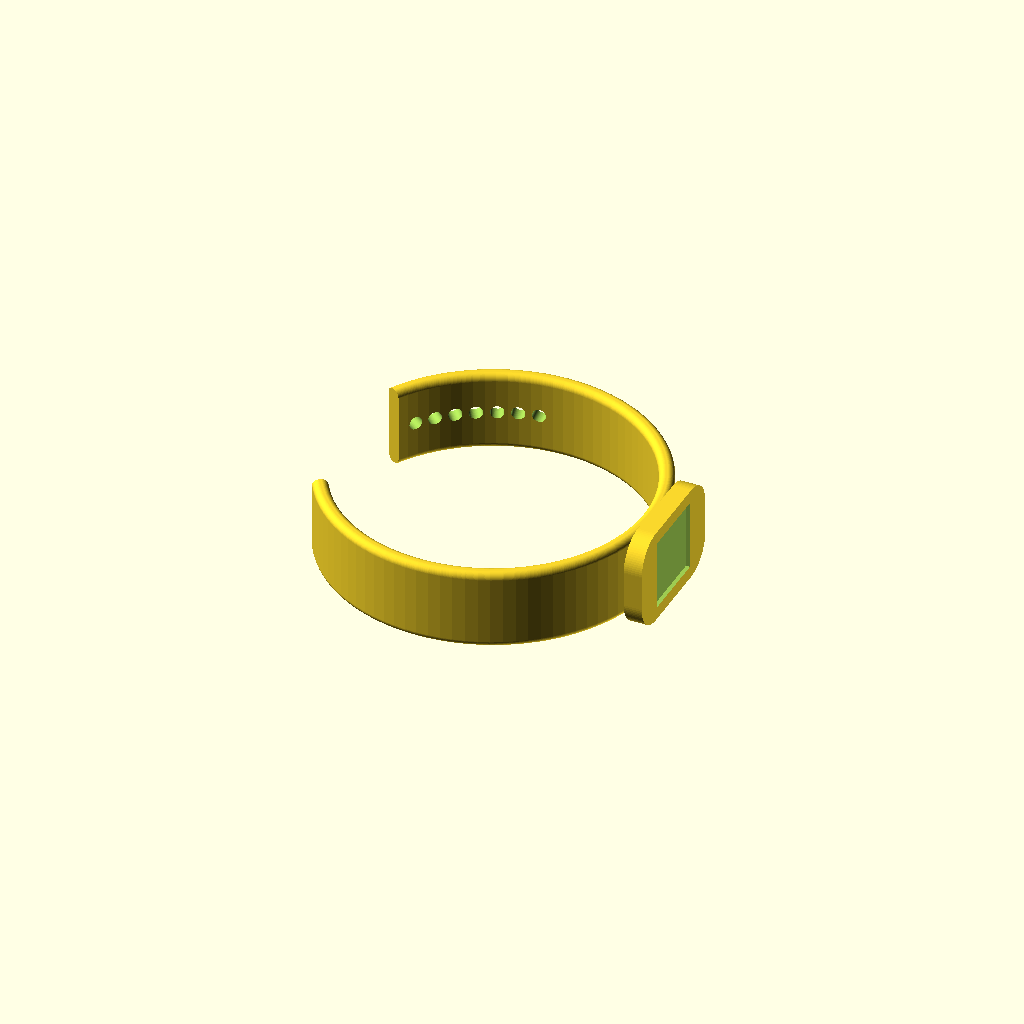
Cell 1: the model at its default parameters.
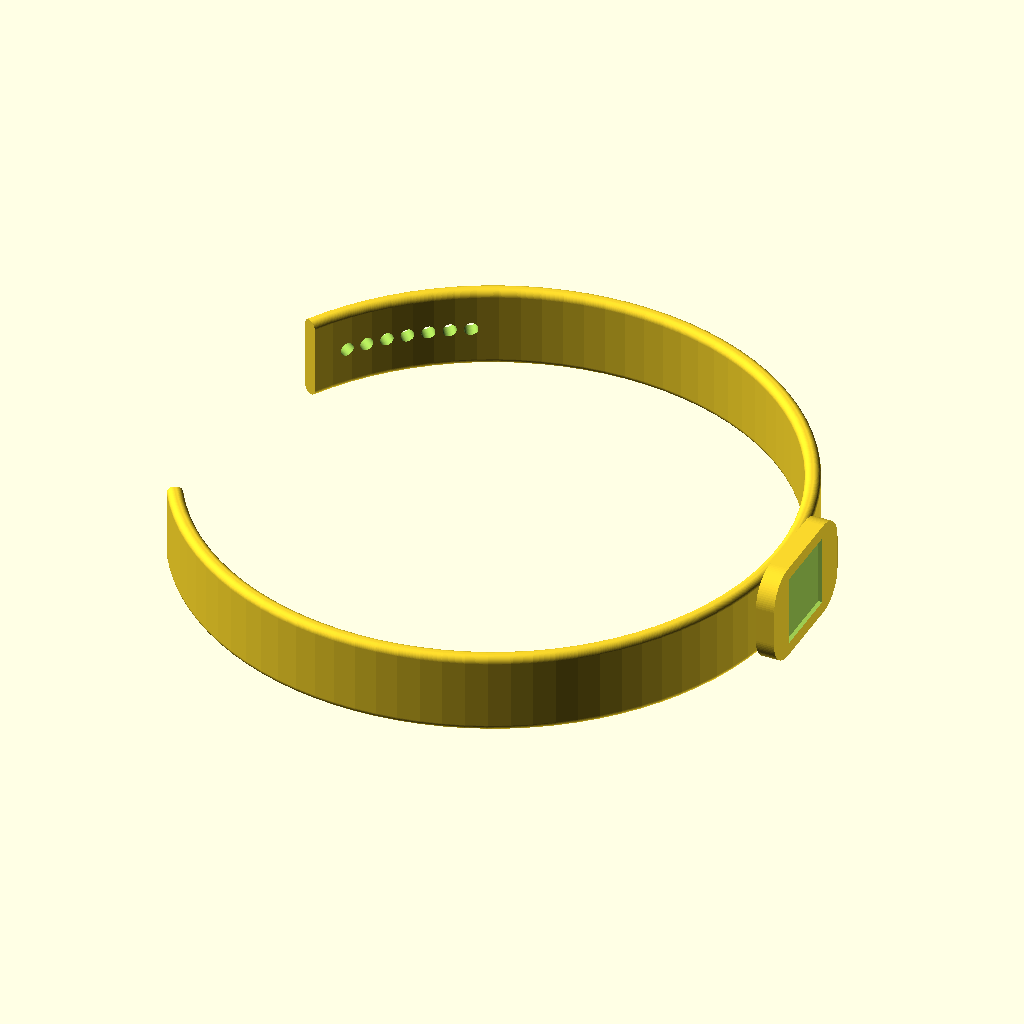
Cell 2 — wrist_circ set to 330, the other parameters unchanged.
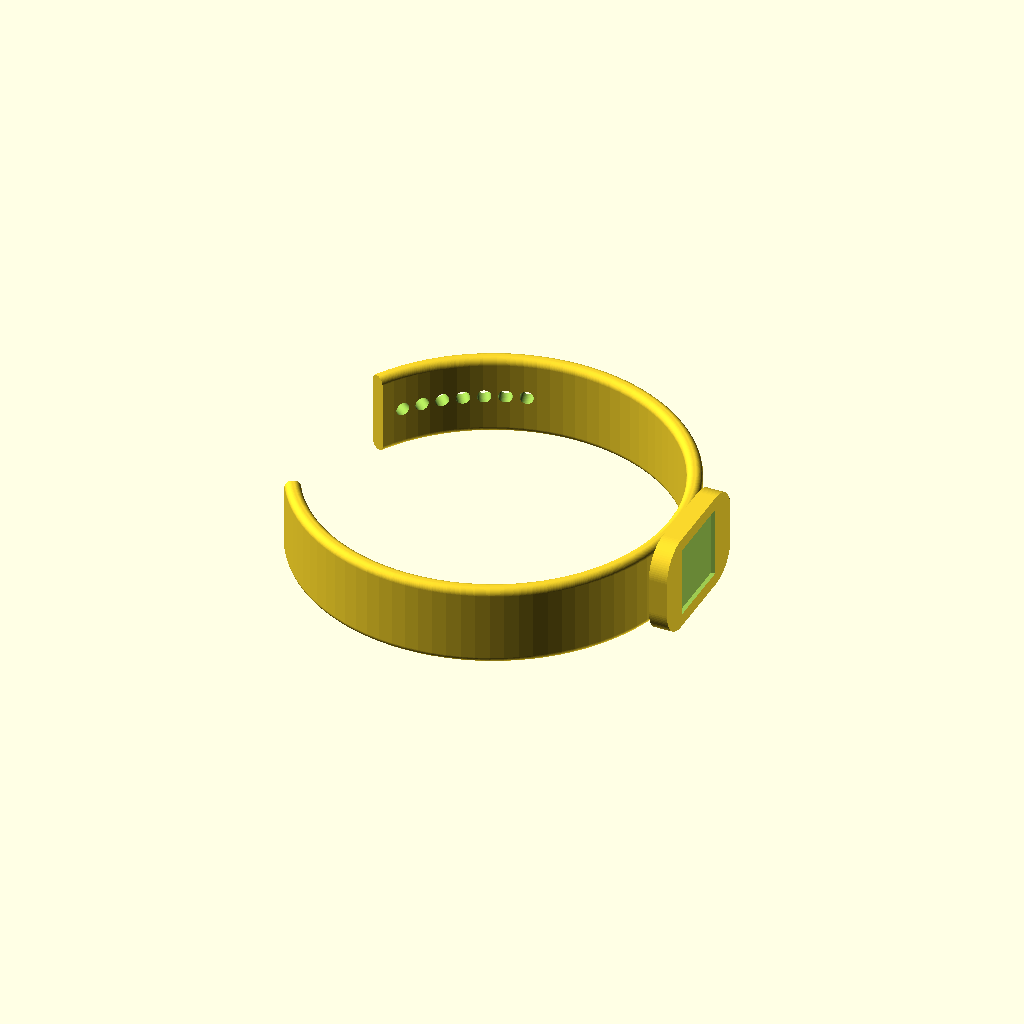
Cell 3: the same model with holgura = 10.
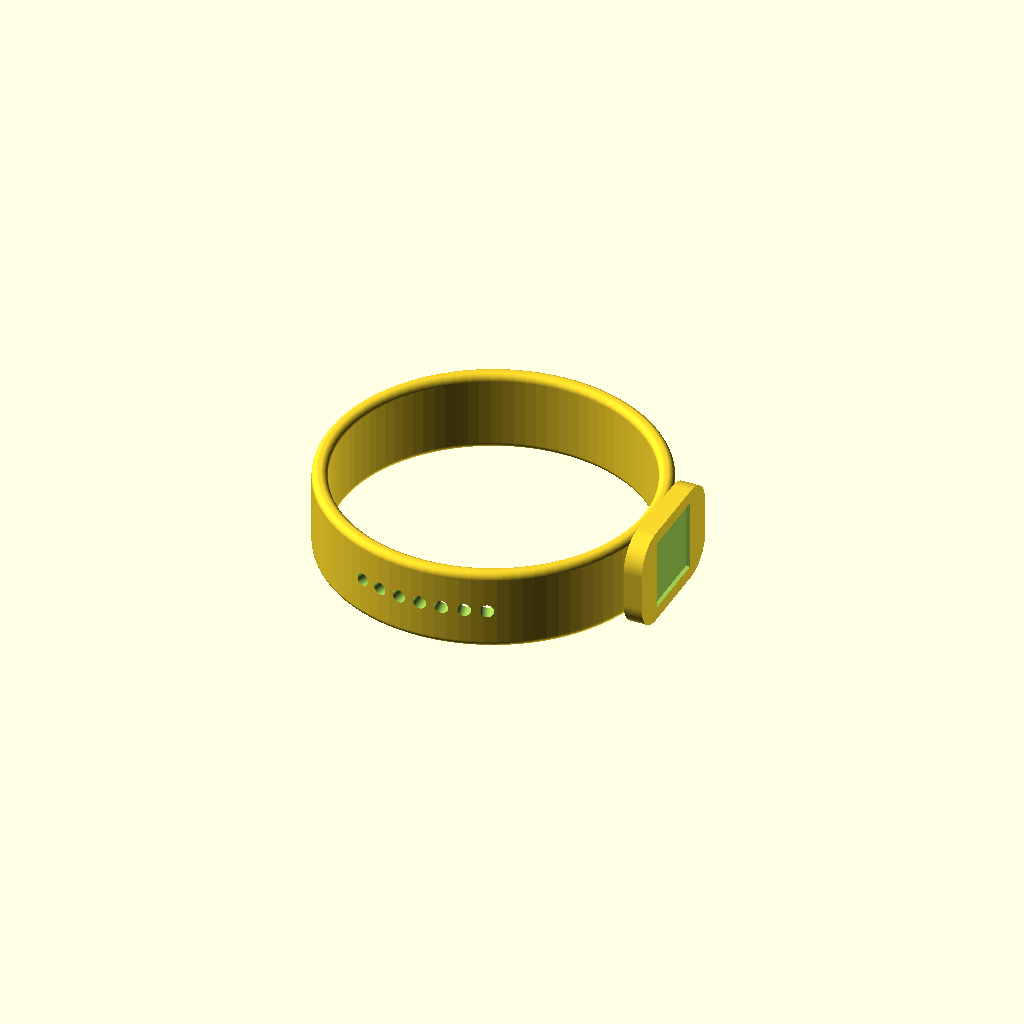
Cell 4 — abrazo set to 600, the other parameters unchanged.
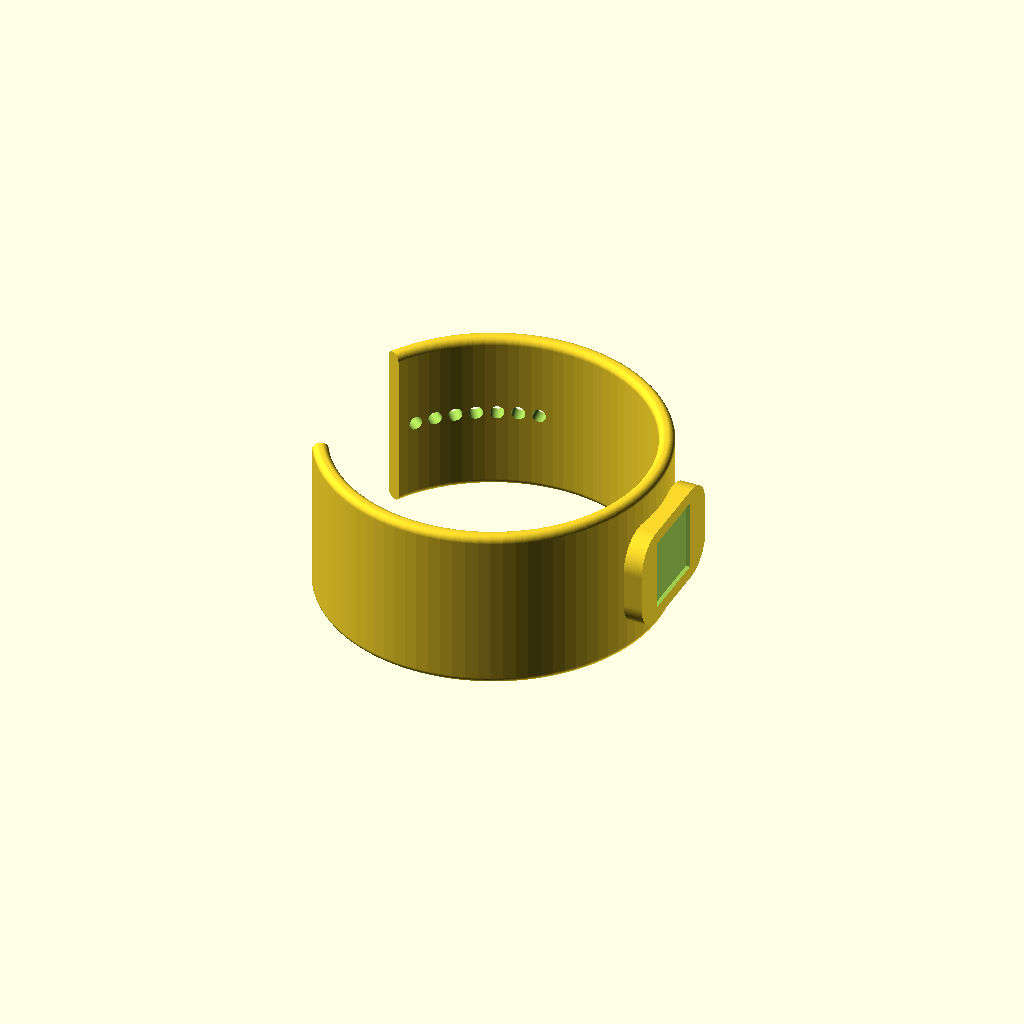
Cell 5 — correa_ancho set to 32, the other parameters unchanged.
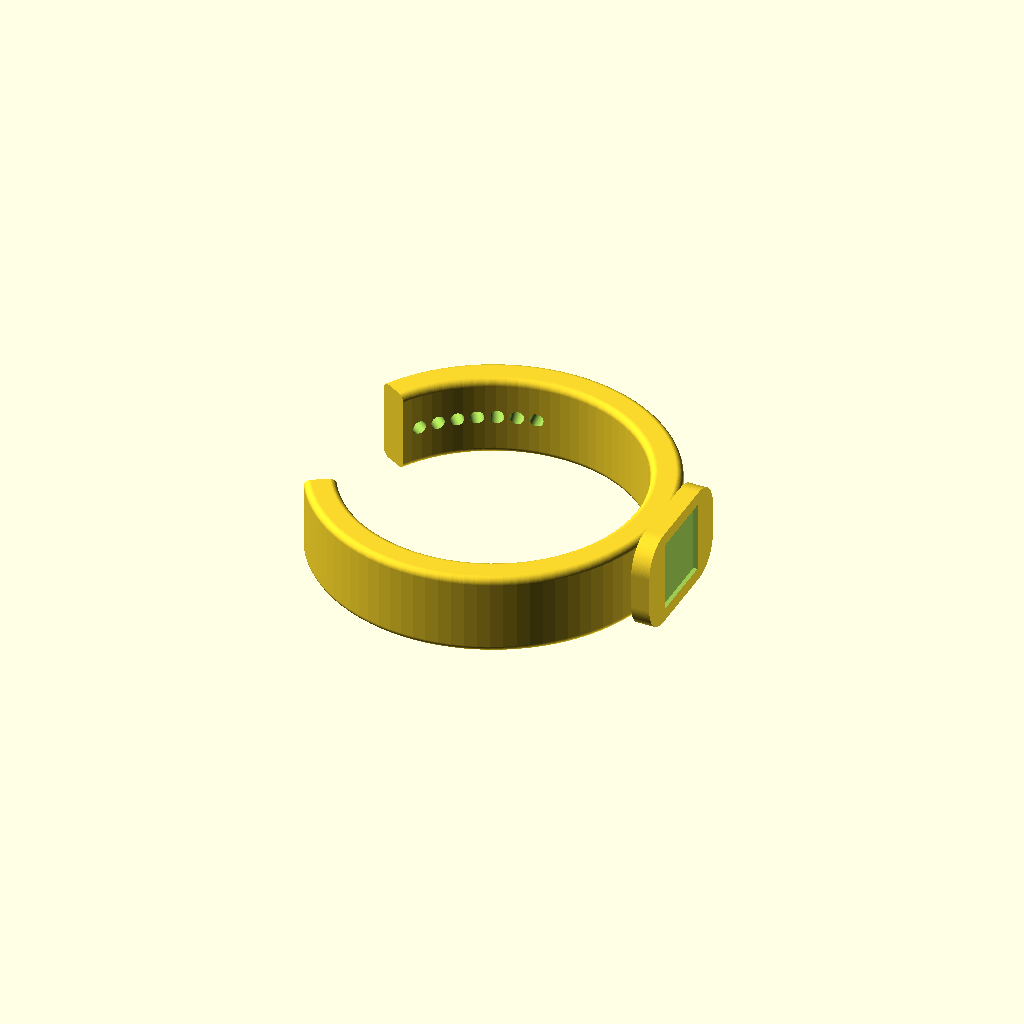
Cell 6 — correa_espesor set to 6, the other parameters unchanged.
One fixed orthographic camera (rotation 55°, 0°, 25°; colour scheme Cornfield) for every cell.
The OpenSCAD source (hardware/pulsera_saferide.scad):
/* ============================================================
   PULSERA SAFERIDE  -  modelo parametrico
   ------------------------------------------------------------
   Se abre con OPENSCAD (gratis, ~40 MB):  https://openscad.org
     - F5  = vista previa
     - F6  = render final
     - Archivo > Exportar > Exportar como STL   (para imprimir)
   Cambia los numeros de "MEDIDAS" y el modelo se rehace solo.
   Trae: correa curva comoda, modulo bajo integrado, hueco del QR,
         bolsillo del chip NFC y agujeros de ajuste en una punta.
   Imprimir entera en TPU flexible.
   ============================================================ */

// ---------------- MEDIDAS (cambia aca) ----------------
wrist_circ      = 165;   // circunferencia de la muñeca en mm (niño ~135-150, adulto ~160-185)
holgura         = 5;     // aire entre la pulsera y la muñeca (radio)
abrazo          = 300;   // grados que abraza (300 = casi cerrada, como una smartband)

correa_ancho    = 16;    // ancho de la correa
correa_espesor  = 3;     // espesor de la correa
correa_redondeo = 1.3;   // redondeo de los cantos (comodidad)

mod_ancho       = 19;    // modulo: medida a lo ancho de la muñeca
mod_largo       = 27;    // modulo: medida a lo largo de la correa
mod_alto        = 3;     // cuanto sobresale el modulo
mod_redondeo    = 6;     // redondeo de las esquinas del modulo

qr_lado         = 14;    // hueco cuadrado para el QR (min util ~13)
qr_prof         = 0.8;   // profundidad del hueco del QR

nfc_diam        = 14;    // bolsillo para el chip NFC (tag chico Ø12-15).
nfc_prof        = 1.6;   // Para un disco NTAG de 25 mm: subi mod_ancho a >= 30 y pone nfc_diam = 27.

agujeros_n      = 7;     // agujeros de ajuste en una punta
agujero_diam    = 2.6;
agujero_sep     = 4;     // separacion entre agujeros (mm sobre la correa)

$fn = 90;
// -----------------------------------------------------
// CIERRE: la otra punta queda lisa. Opciones para agregar en OpenSCAD o en la
// impresion: (a) hebilla tipo reloj;  (b) 2 pernos Ø3 (tallo) / Ø4.5 (cabeza)
// que entran a presion en los agujeros, estilo Xiaomi Mi Band (mejor para TPU).

PI_ = 3.1415926536;
R    = wrist_circ / (2 * PI_) + holgura;   // radio a la linea central de la correa
Rext = R + correa_espesor / 2;             // radio de la cara exterior
ang_paso = agujero_sep / R * 180 / PI_;    // separacion de agujeros, en grados

// perfil 2D de la correa (rectangulo con cantos redondeados), centrado en x = R
module perfil_correa() {
    w = correa_espesor;
    h = correa_ancho;
    r = min(correa_redondeo, w/2 - 0.05, h/2 - 0.05);
    translate([R - w/2, -h/2])
        offset(r = r) offset(delta = -r) square([w, h]);
}

module correa() {
    rotate([0, 0, -abrazo/2])
        rotate_extrude(angle = abrazo)
            perfil_correa();
}

// modulo: caja baja de esquinas redondeadas, apoyada en la cara exterior (angulo 0 = eje +X)
module modulo() {
    translate([Rext - 0.6, 0, 0])
        rotate([0, 90, 0])
            linear_extrude(height = mod_alto + 0.6)
                offset(r = mod_redondeo) offset(delta = -mod_redondeo)
                    square([mod_ancho, mod_largo], center = true);
}

// un agujero radial que atraviesa la correa, en el angulo phi (grados)
module agujero(phi) {
    rotate([0, 0, phi])
        translate([R, 0, 0])
            rotate([0, 90, 0])
                cylinder(h = correa_espesor * 4, d = agujero_diam, center = true);
}

// ---------------- ARMADO ----------------
difference() {
    union() {
        correa();
        modulo();
    }

    // hueco del QR: desde la cara de arriba del modulo hacia adentro
    translate([Rext + mod_alto - qr_prof, 0, 0])
        rotate([0, 90, 0])
            linear_extrude(qr_prof + 3)
                square([qr_lado, qr_lado], center = true);

    // bolsillo del chip NFC: desde la cara interna de la correa hacia afuera
    translate([R - correa_espesor/2 - 0.01, 0, 0])
        rotate([0, 90, 0])
            cylinder(h = nfc_prof, d = nfc_diam);

    // agujeros de ajuste, agrupados cerca de la punta +abrazo/2
    for (i = [0 : agujeros_n - 1])
        agujero(abrazo/2 - 7 - i * ang_paso);
}
Parameter table extracted from the source (name, type, default, range or options):
wrist_circ: number, default 165
holgura: number, default 5
abrazo: number, default 300
correa_ancho: number, default 16
correa_espesor: number, default 3
correa_redondeo: number, default 1.3
mod_ancho: number, default 19
mod_largo: number, default 27
mod_alto: number, default 3
mod_redondeo: number, default 6
qr_lado: number, default 14
qr_prof: number, default 0.8
nfc_diam: number, default 14
nfc_prof: number, default 1.6
agujeros_n: number, default 7
agujero_diam: number, default 2.6
agujero_sep: number, default 4
PI_: number, default 3.1415926536
